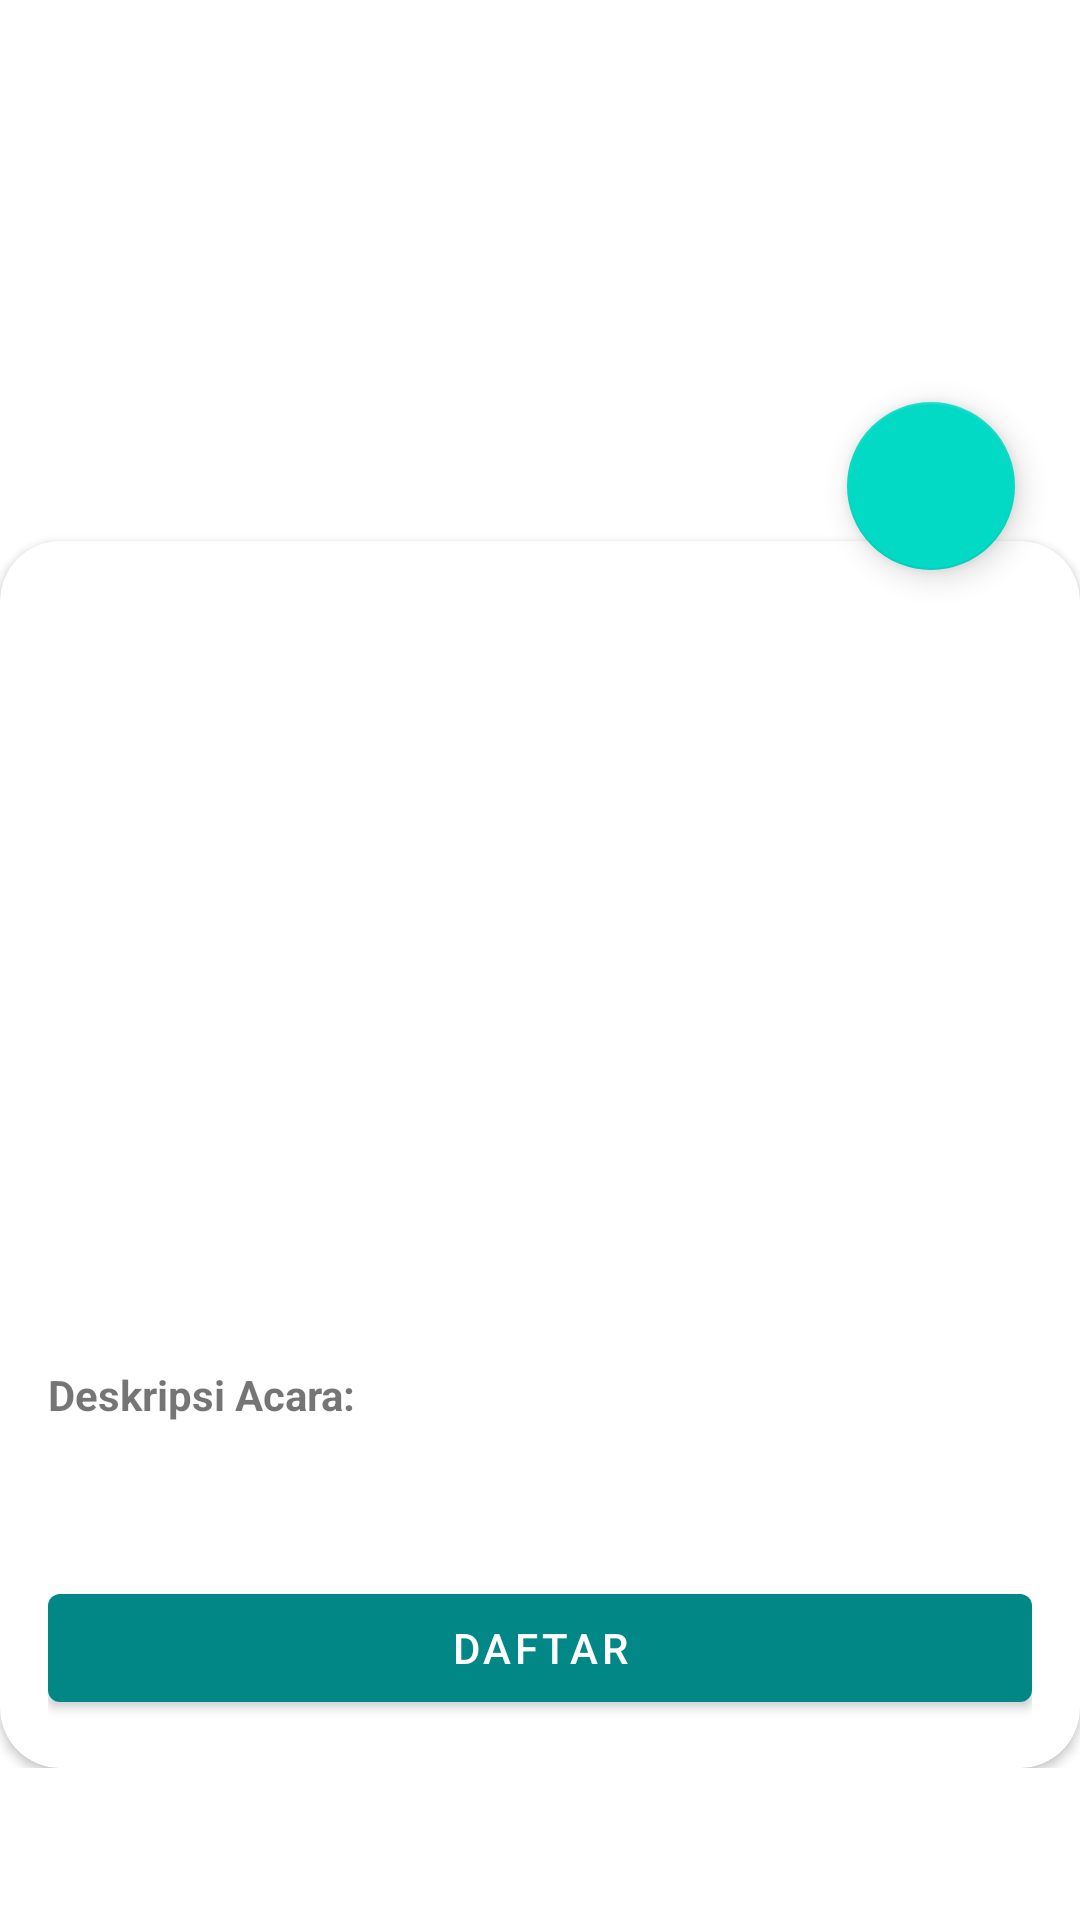

This screen was rendered from an Android layout file. Write that file and the resources it references.
<!-- AndroidManifest.xml: application theme Theme.MyApplication16 -->
<!-- res/layout/activity_detail.xml -->
<?xml version="1.0" encoding="utf-8"?>
<ScrollView xmlns:android="http://schemas.android.com/apk/res/android"
    xmlns:app="http://schemas.android.com/apk/res-auto"
    xmlns:tools="http://schemas.android.com/tools"
    android:id="@+id/main"
    android:layout_width="match_parent"
    android:layout_height="match_parent"
    tools:context=".ui.detail.DetailActivity">

    <androidx.constraintlayout.widget.ConstraintLayout
        android:layout_width="match_parent"
        android:layout_height="wrap_content">

        <ProgressBar
            android:id="@+id/progressBar"
            style="?android:attr/progressBarStyle"
            android:layout_width="wrap_content"
            android:layout_height="wrap_content"
            app:layout_constraintBottom_toBottomOf="parent"
            app:layout_constraintEnd_toEndOf="parent"
            app:layout_constraintStart_toStartOf="parent"
            app:layout_constraintTop_toTopOf="parent" />

        <ImageView
            android:id="@+id/iv_event_image"
            android:layout_width="match_parent"
            android:layout_height="200dp"
            android:scaleType="centerCrop"
            app:layout_constraintTop_toTopOf="parent"
            tools:src="@tools:sample/backgrounds/scenic"
            android:contentDescription="@string/event_cover_image" />

        <com.google.android.material.floatingactionbutton.FloatingActionButton
            android:id="@+id/fab_add"
            android:layout_width="wrap_content"
            android:layout_height="wrap_content"
            android:layout_gravity="end|top"
            android:contentDescription="@string/add_to_favorites"
            android:src="@drawable/baseline_favorite_border_24"
            app:layout_constraintBottom_toBottomOf="@+id/iv_event_image"
            app:layout_constraintEnd_toEndOf="parent"
            app:layout_constraintHorizontal_bias="0.929"
            app:layout_constraintStart_toStartOf="@+id/iv_event_image"
            app:layout_constraintTop_toTopOf="@+id/iv_event_image"
            app:layout_constraintVertical_bias="0.93" />

        <androidx.cardview.widget.CardView
            android:id="@+id/cardView"
            android:layout_width="match_parent"
            android:layout_height="wrap_content"
            android:layout_marginTop="-20dp"
            app:cardCornerRadius="20dp"
            app:layout_constraintTop_toBottomOf="@id/iv_event_image">

            <LinearLayout
                android:layout_width="match_parent"
                android:layout_height="wrap_content"
                android:orientation="vertical"
                android:padding="16dp">

                <TextView
                    android:id="@+id/tv_event_name"
                    android:layout_width="match_parent"
                    android:layout_height="wrap_content"
                    android:textAlignment="center"
                    android:textSize="20sp"
                    android:textStyle="bold"
                    tools:text="Sesi Karir Android: Memulai Karir Sebagai Android Developer" />

                <TextView
                    android:id="@+id/tv_event_summary"
                    android:layout_width="match_parent"
                    android:layout_height="wrap_content"
                    android:layout_marginTop="8dp"
                    android:textAlignment="center"
                    android:textStyle="italic"
                    tools:text="Kupas tuntas langkah-langkah memulai karir sebagai developer aplikasi Android" />

                <TextView
                    android:id="@+id/tv_event_category"
                    android:layout_width="match_parent"
                    android:layout_height="wrap_content"
                    android:layout_marginTop="16dp"
                    android:textStyle="bold"
                    tools:text="Kategori: Tech-talk" />

                <TextView
                    android:id="@+id/tv_event_owner"
                    android:layout_width="match_parent"
                    android:layout_height="wrap_content"
                    android:layout_marginTop="8dp"
                    tools:text="Penyelenggara: GDSC Mulawarman University" />

                <TextView
                    android:id="@+id/tv_event_city"
                    android:layout_width="match_parent"
                    android:layout_height="wrap_content"
                    android:layout_marginTop="8dp"
                    tools:text="Lokasi: Kota Samarinda" />

                <TextView
                    android:id="@+id/tv_event_date"
                    android:layout_width="match_parent"
                    android:layout_height="wrap_content"
                    android:layout_marginTop="8dp"
                    tools:text="Tanggal: 18 Mei 2024" />

                <TextView
                    android:id="@+id/tv_event_time"
                    android:layout_width="match_parent"
                    android:layout_height="wrap_content"
                    android:layout_marginTop="4dp"
                    tools:text="Waktu: 10:00 - 12:00" />

                <TextView
                    android:id="@+id/tv_event_quota"
                    android:layout_width="match_parent"
                    android:layout_height="wrap_content"
                    android:layout_marginTop="8dp"
                    tools:text="Kuota: 300" />

                <TextView
                    android:id="@+id/tv_event_registrants"
                    android:layout_width="match_parent"
                    android:layout_height="wrap_content"
                    android:layout_marginTop="4dp"
                    tools:text="Pendaftar: 167" />

                <TextView
                    android:layout_width="match_parent"
                    android:layout_height="wrap_content"
                    android:layout_marginTop="16dp"
                    android:text="@string/event_description"
                    android:textStyle="bold" />


                <TextView
                    android:id="@+id/tv_event_description"
                    android:layout_width="match_parent"
                    android:layout_height="wrap_content"
                    android:layout_marginTop="8dp"
                    tools:text="Karir IT memiliki banyak cabang, mulai dari Software, Hardware, Jaringan, Sistem Cerdas..." />

                <com.google.android.material.button.MaterialButton
                    android:id="@+id/btn_register"
                    android:layout_width="match_parent"
                    android:layout_height="wrap_content"
                    android:layout_marginTop="24dp"
                    android:text="@string/register"
                    android:textColor="#FFFFFF"
                    app:backgroundTint="#FF018786"/>
            </LinearLayout>

        </androidx.cardview.widget.CardView>

    </androidx.constraintlayout.widget.ConstraintLayout>

</ScrollView>
<!-- resources referenced by this layout -->
<resources>
  <string name="add_to_favorites">Add To Favorites</string>
  <string name="event_cover_image">Gambar Sampul Acara</string>
  <string name="event_description">Deskripsi Acara:</string>
  <string name="register">Daftar</string>
  <style name="Theme.MyApplication16" parent="Theme.MaterialComponents.DayNight.DarkActionBar">
          
          <item name="colorPrimary">@color/purple_500</item>
          <item name="colorPrimaryVariant">@color/purple_700</item>
          <item name="colorOnPrimary">@color/white</item>
          
          <item name="colorSecondary">@color/teal_200</item>
          <item name="colorSecondaryVariant">@color/teal_700</item>
          <item name="colorOnSecondary">@color/black</item>
          
          <item name="android:statusBarColor">?attr/colorPrimaryVariant</item>
          
      </style>
  <!-- not gathered from this repository: default colours our renderer supplied (Android Studio template values) -->
  <color name="purple_500">#FF6200EE</color>
  <color name="purple_700">#FF3700B3</color>
  <color name="teal_200">#FF03DAC5</color>
  <color name="teal_700">#FF018786</color>
  <color name="black">#FF000000</color>
  <color name="white">#FFFFFFFF</color>
</resources>
